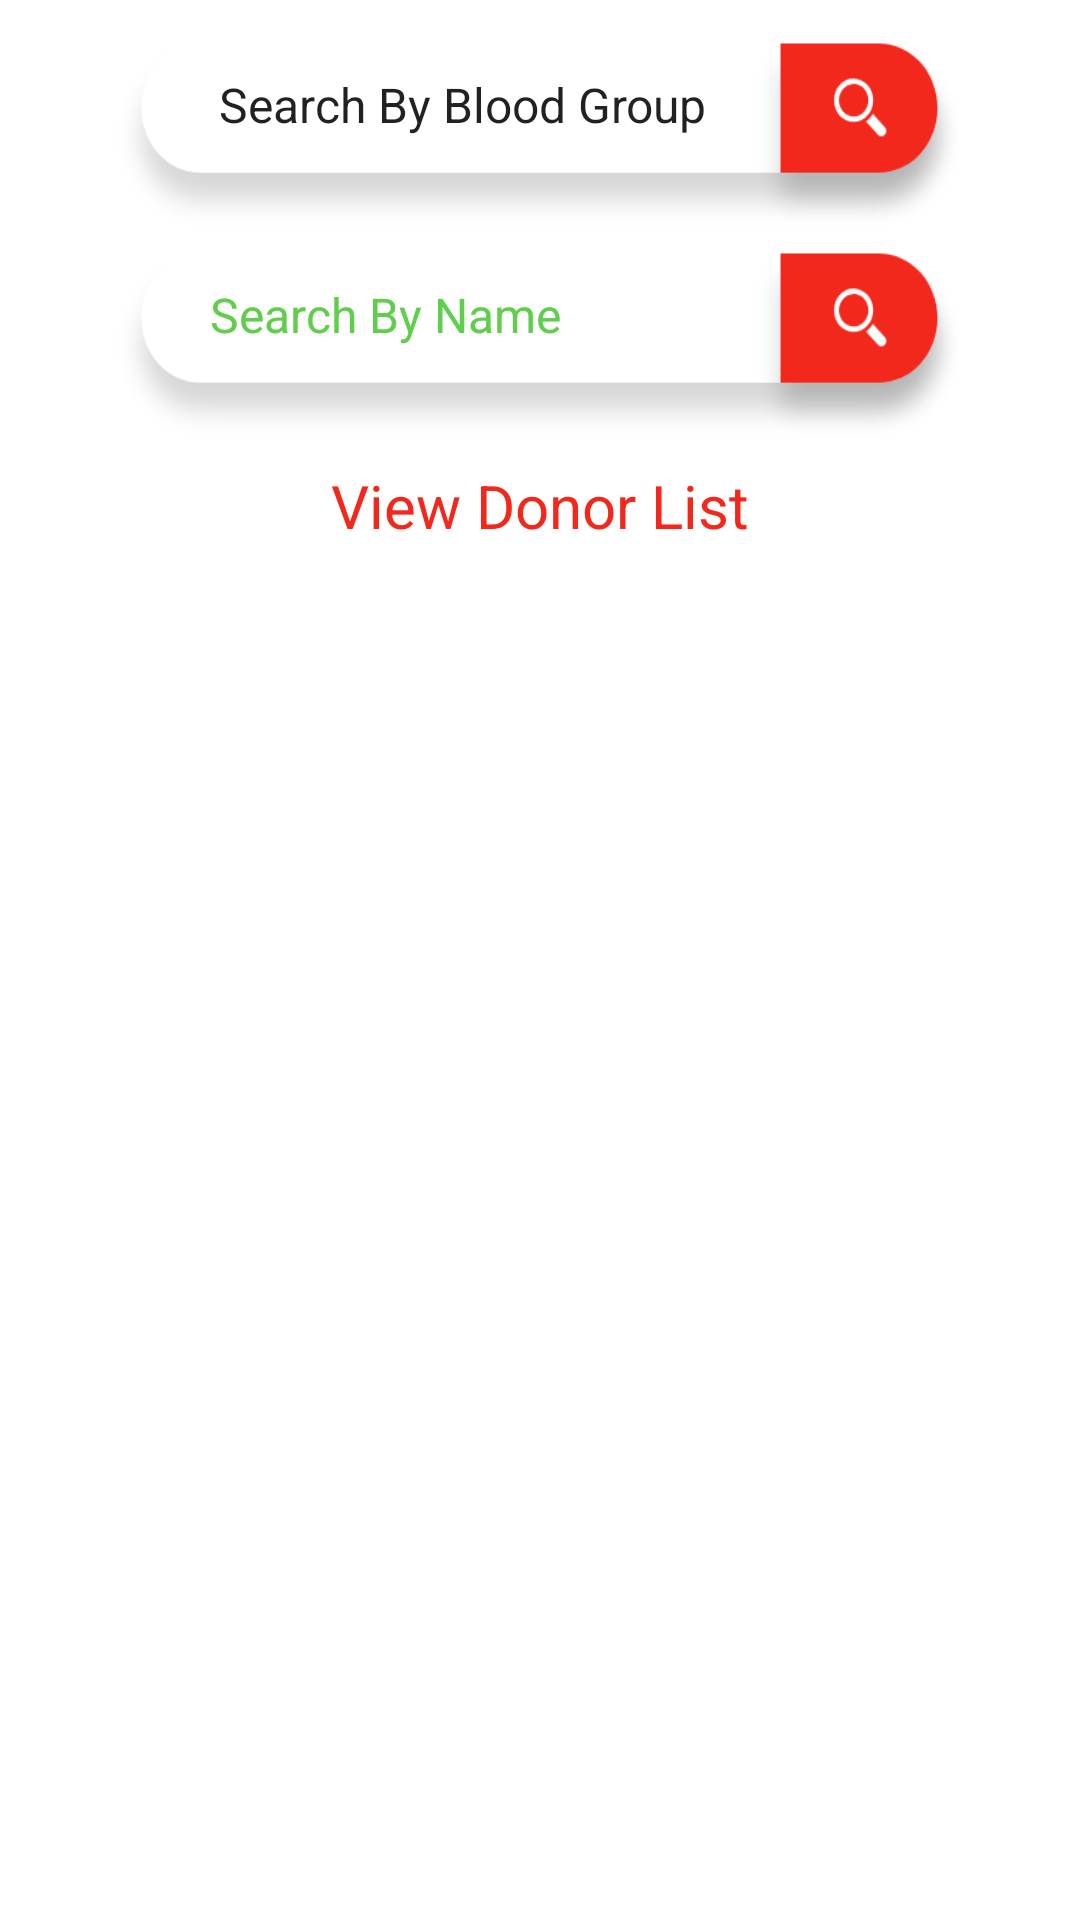

Layout XML and referenced resources for this Android screen:
<!-- AndroidManifest.xml: application theme AppTheme -->
<!-- res/layout/activity_view.xml -->
<?xml version="1.0" encoding="utf-8"?>
<LinearLayout xmlns:android="http://schemas.android.com/apk/res/android"
    xmlns:tools="http://schemas.android.com/tools"
    android:layout_width="match_parent"
    android:layout_height="match_parent"
    android:orientation="vertical"
    android:background="@color/colorWhite"
    tools:context=".ViewActivity.ViewActivity">


    <Spinner
        android:id="@+id/search_by_blood_spinner_id"
        android:entries="@array/search_bloodgroup"
        android:layout_width="match_parent"
        android:paddingLeft="30dp"
        android:layout_marginTop="10dp"
        android:layout_height="70dp"
        android:paddingTop="10dp"
        android:background="@drawable/search_background"
        android:layout_marginLeft="35dp"
        android:layout_marginRight="35dp"
        android:paddingBottom="30dp"
        />

    <EditText
        android:id="@+id/search_by_name_editText_id"
        android:paddingBottom="20dp"
        android:background="@drawable/search_background"
        android:paddingLeft="35dp"
        android:textColorHint="@color/colorGreen"
        android:layout_marginLeft="35dp"
        android:layout_marginRight="35dp"
        android:layout_width="wrap_content"
        android:inputType="textPersonName"
        android:ems="10"
        android:layout_height="70dp"
        android:textSize="16sp"
        android:hint="@string/search_by_name"
        />


   <TextView
       android:elevation="4dp"
       android:textAlignment="center"
       android:textAllCaps="false"
       android:textSize="20sp"
       android:id="@+id/availableDonorTVId"
       android:textColor="@color/colorGeneral"
       android:padding="5dp"
       android:layout_marginLeft="10dp"
       android:layout_marginRight="10dp"
       android:text="@string/view_donor_list"
       android:layout_width="match_parent"
       android:layout_height="wrap_content" />
<android.support.v7.widget.RecyclerView
    android:id="@+id/viewRecyclerViewId"
    android:layout_gravity="center"
    android:padding="10dp"
    android:layout_marginLeft="10dp"
    android:layout_marginRight="10dp"
    android:layout_width="match_parent"
    android:layout_height="wrap_content">

</android.support.v7.widget.RecyclerView>


</LinearLayout>
<!-- resources referenced by this layout -->
<resources>
  <string-array name="search_bloodgroup">
          <item>Search By Blood Group</item>
          <item>A+</item>
          <item>A-</item>
          <item>B+</item>
          <item>B-</item>
          <item>AB+</item>
          <item>AB-</item>
          <item>O+</item>
          <item>O-</item>
      </string-array>
  <color name="colorGeneral">#F2281C</color>
  <color name="colorGreen">#5FCE4B</color>
  <color name="colorWhite">#FFFFFF</color>
  <!-- drawable search_background: png bitmap (drawable, 8876 bytes) -->
  <string name="search_by_name">Search By Name</string>
  <string name="view_donor_list">View Donor List</string>
  <style name="AppTheme" parent="Theme.AppCompat.Light.NoActionBar">
          
          <item name="colorPrimary">@color/colorPrimary</item>
          <item name="colorPrimaryDark">@color/colorStatasBar</item>
          <item name="colorAccent">@color/colorAccent</item>
      </style>
  <color name="colorPrimary">#008577</color>
  <color name="colorStatasBar">#E3E0E0</color>
  <color name="colorAccent">#D81B60</color>
</resources>
